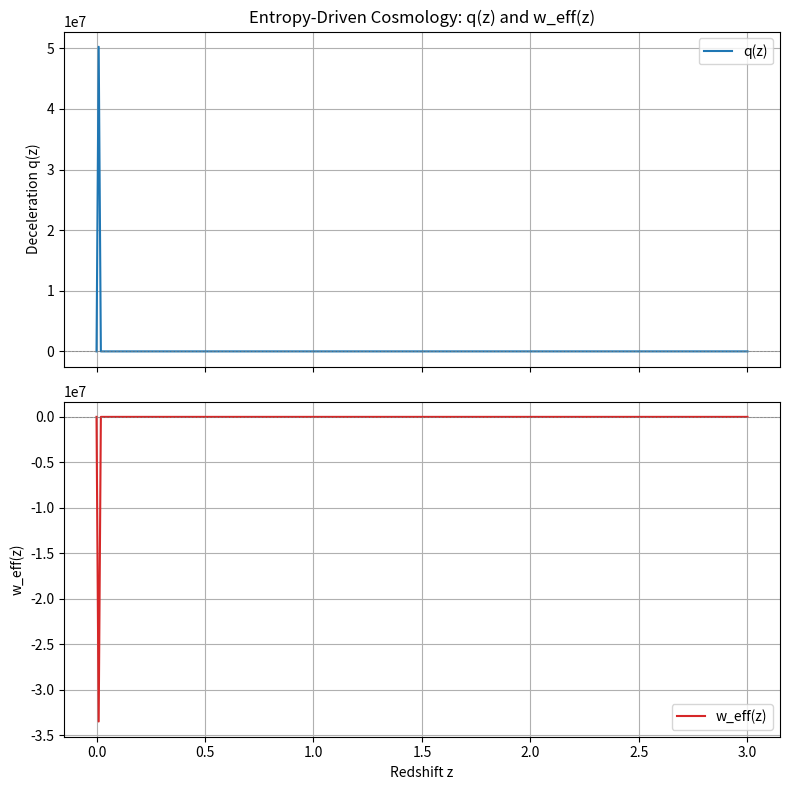

Reproduce this figure in Python.
import numpy as np
import matplotlib.pyplot as plt
from scipy.interpolate import interp1d

# Load H(z) data from entropic model
z = np.linspace(0, 3, 300)
H = 1 / np.log(1 + z + 1e-8)  # Avoid division by zero at z=0

# Numerical derivative dH/dz
dH_dz = np.gradient(H, z)

# Compute deceleration parameter q(z)
q = -1 - (1 + z) * dH_dz / H

# Compute effective equation of state w_eff(z)
w_eff = -1 + (2 / 3) * (1 + z) * dH_dz / H

# Plotting
fig, (ax1, ax2) = plt.subplots(2, 1, figsize=(8, 8), sharex=True)

ax1.plot(z, q, label="q(z)", color="tab:blue")
ax1.axhline(0, color='gray', linestyle='--', lw=0.5)
ax1.set_ylabel("Deceleration q(z)")
ax1.set_title("Entropy-Driven Cosmology: q(z) and w_eff(z)")
ax1.legend()
ax1.grid(True)

ax2.plot(z, w_eff, label="w_eff(z)", color="tab:red")
ax2.axhline(-1, color='gray', linestyle='--', lw=0.5)
ax2.set_ylabel("w_eff(z)")
ax2.set_xlabel("Redshift z")
ax2.legend()
ax2.grid(True)

plt.tight_layout()
plt.savefig("entropy_to_q_w_plotter.png", dpi=300)
plt.show()
